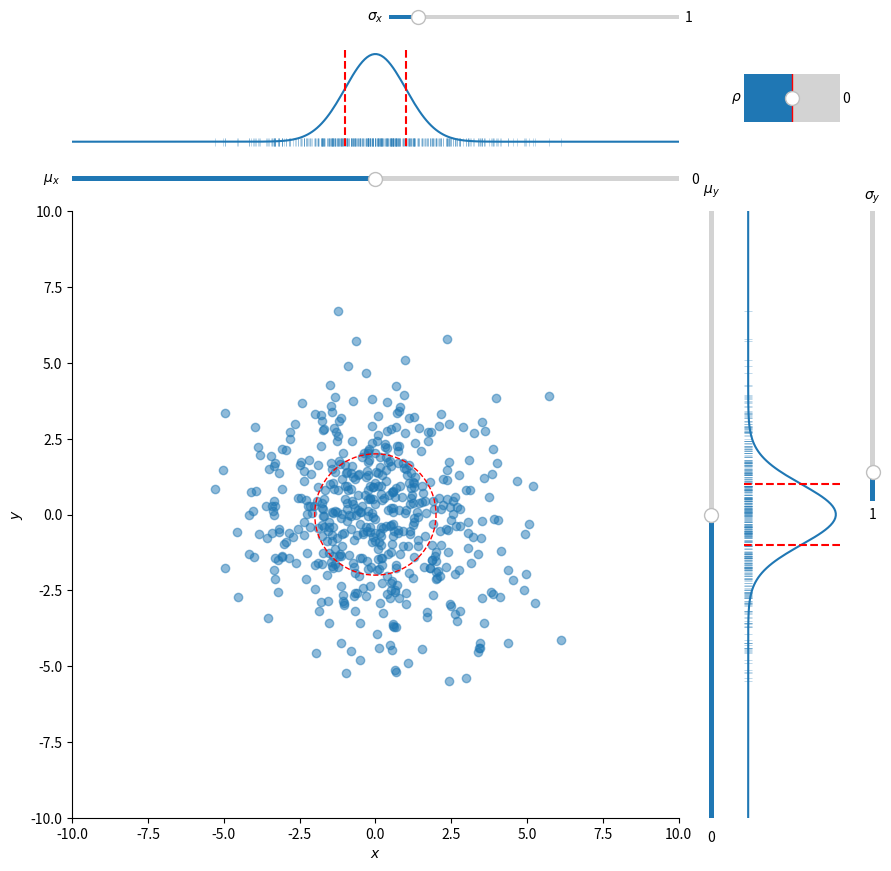

Here is the Python script that generated this plot:
"""
Widget to show the different parameters of a covariance matrix.

Based on maths from:
[redacted]
"""
import numpy as np
import matplotlib.pyplot as plt
from matplotlib.widgets import Slider
from matplotlib.patches import Ellipse
from matplotlib.transforms import Affine2D

def Gaussian(x, mu, sigma):
    """Simple normal distribution with height 1"""
    return np.exp(-0.5*((x-mu)/sigma)**2)

# Generate some random points with no covariance
N_points = 512
xy_points = np.random.randn(2, N_points)

# Plotting domain for the histograms
plotting_range = 10
N_hist_points = 256
xy_hist = np.linspace(-plotting_range, plotting_range, N_hist_points)

# Plotting
fig = plt.figure(figsize=(9, 9))

# Set up axes geometry and appearance
gs = plt.GridSpec(
    figure=fig,
    nrows=5, ncols=5,
    width_ratios=(3, 3, 0.1, 1, 0.1),
    height_ratios=(0.1, 1, 0.1, 3, 3),
)

scatter_ax = fig.add_subplot(gs[-2:, :2])
scatter_ax.set(
    xlabel='$x$',
    ylabel='$y$',
    xlim=(-plotting_range, plotting_range),
    ylim=(-plotting_range, plotting_range),
    aspect='equal'
)
for side in ('top', 'right'):
    scatter_ax.spines[side].set_visible(False)

hist_x_ax = fig.add_subplot(gs[1, :2], sharex=scatter_ax)
hist_y_ax = fig.add_subplot(gs[-2:, -2], sharey=scatter_ax)
hist_x_ax.set_ylim(-0.05, 1.05)
hist_y_ax.set_xlim(-0.05, 1.05)
hist_x_ax.set_axis_off()
hist_y_ax.set_axis_off()

slider_x_ax = fig.add_subplot(gs[2, :2])
slider_y_ax = fig.add_subplot(gs[-2:, -3])
slider_sx_ax = fig.add_subplot(gs[0, 1])
slider_sy_ax = fig.add_subplot(gs[-2, -1])
slider_rho_ax = fig.add_subplot(gs[1, -2])

slider_x = Slider(
    ax=slider_x_ax,
    label='${\mu}_{x}$',
    valmin=-plotting_range,
    valmax=plotting_range,
    valinit=0,
    orientation='horizontal'
)
slider_y = Slider(
    ax=slider_y_ax,
    label='${\mu}_{y}$',
    valmin=-plotting_range,
    valmax=plotting_range,
    valinit=0,
    orientation='vertical'
)
slider_sx = Slider(
    ax=slider_sx_ax,
    label='${\sigma}_{x}$',
    valmin=1e-12, # Avoids divide by zero errors
    valmax=plotting_range,
    valinit=1,
    orientation='horizontal'
)
slider_sy = Slider(
    ax=slider_sy_ax,
    label='${\sigma}_{y}$',
    valmin=1e-12, # Avoids divide by zero errors
    valmax=plotting_range,
    valinit=1,
    orientation='vertical'
)
slider_sx.vline.set_visible(False)
slider_sy.hline.set_visible(False)
slider_rho = Slider(
    ax=slider_rho_ax,
    label=r'${\rho}$',
    valmin=-1,
    valmax=1,
    valinit=0,
    orientation='horizontal'
)

fig.subplots_adjust(
    top=0.98,
    bottom=0.085,
    left=0.085,
    right=0.98,
    hspace=0.2,
    wspace=0.2
)

# Initialise plots
scat_alpha = 0.5
scatter = scatter_ax.scatter(*xy_points, alpha=scat_alpha)

rug_params = dict(lw=0.4, alpha=scat_alpha)
rug_x = hist_x_ax.scatter(*xy_points, marker='|', **rug_params)
rug_y = hist_y_ax.scatter(*xy_points, marker='_', **rug_params)

line_x, = hist_x_ax.plot(xy_hist, xy_hist)
line_y, = hist_y_ax.plot(xy_hist, xy_hist)

sigma_ls, sigma_c = '--', 'r'
sigma_x_plus = hist_x_ax.axvline(0, c=sigma_c, ls=sigma_ls)
sigma_x_minus = hist_x_ax.axvline(0, c=sigma_c, ls=sigma_ls)
sigma_y_plus = hist_y_ax.axhline(0, c=sigma_c, ls=sigma_ls)
sigma_y_minus = hist_y_ax.axhline(0, c=sigma_c, ls=sigma_ls)

ellipse = Ellipse(
    xy=(0, 0),
    width=1,
    height=1,
    fc='none',
    ec=sigma_c,
    ls=sigma_ls,
    zorder=3
)
scatter_ax.add_patch(ellipse)

def update(val):
    # update mean and covariance matrix from sliders
    mean = np.array([slider_x.val, slider_y.val])
    sigma_x, sigma_y = slider_sx.val, slider_sy.val
    pearson = slider_rho.val
    cov = np.array([
        [sigma_x**2, pearson*sigma_x*sigma_y],
        [pearson*sigma_x*sigma_y, sigma_y**2]
    ])
    
    # Update points based on mean and covariance
    M = np.array([
        [(1+pearson)*sigma_x, (pearson-1)*sigma_x],
        [(1+pearson)*sigma_y, (1-pearson)*sigma_y]
    ]) * np.sqrt(2)
    xy = mean + (M@xy_points).T
    scatter.set_offsets(xy)
    rug_x.set_offsets(xy*np.array([1, 0]))
    rug_y.set_offsets(xy*np.array([0, 1]))
    
    # Update markers
    line_x.set_ydata(Gaussian(xy_hist, mean[0], sigma_x))
    line_y.set_xdata(Gaussian(xy_hist, mean[1], sigma_y))
    sigma_x_plus.set_xdata((mean[0]+sigma_x)*np.array([1, 1]))
    sigma_x_minus.set_xdata((mean[0]-sigma_x)*np.array([1, 1]))
    sigma_y_plus.set_ydata((mean[1]+sigma_y)*np.array([1, 1]))
    sigma_y_minus.set_ydata((mean[1]-sigma_y)*np.array([1, 1]))
    
    # And ellipse
    width = 2 * (1 + pearson)
    height = 2 * (1 - pearson)
    ellipse.set(width=width, height=height)
    
    transform = Affine2D()
    transform.rotate_deg(45)
    transform.scale(2*sigma_x, 2*sigma_y)
    transform.translate(*mean)
        
    ellipse.set_transform(transform+scatter_ax.transData)
    
    fig.canvas.draw_idle()

for slider in (slider_x, slider_y, slider_sx, slider_sy, slider_rho):
    slider.on_changed(update)

update(None) # Make sure initial values match sliders
plt.show()